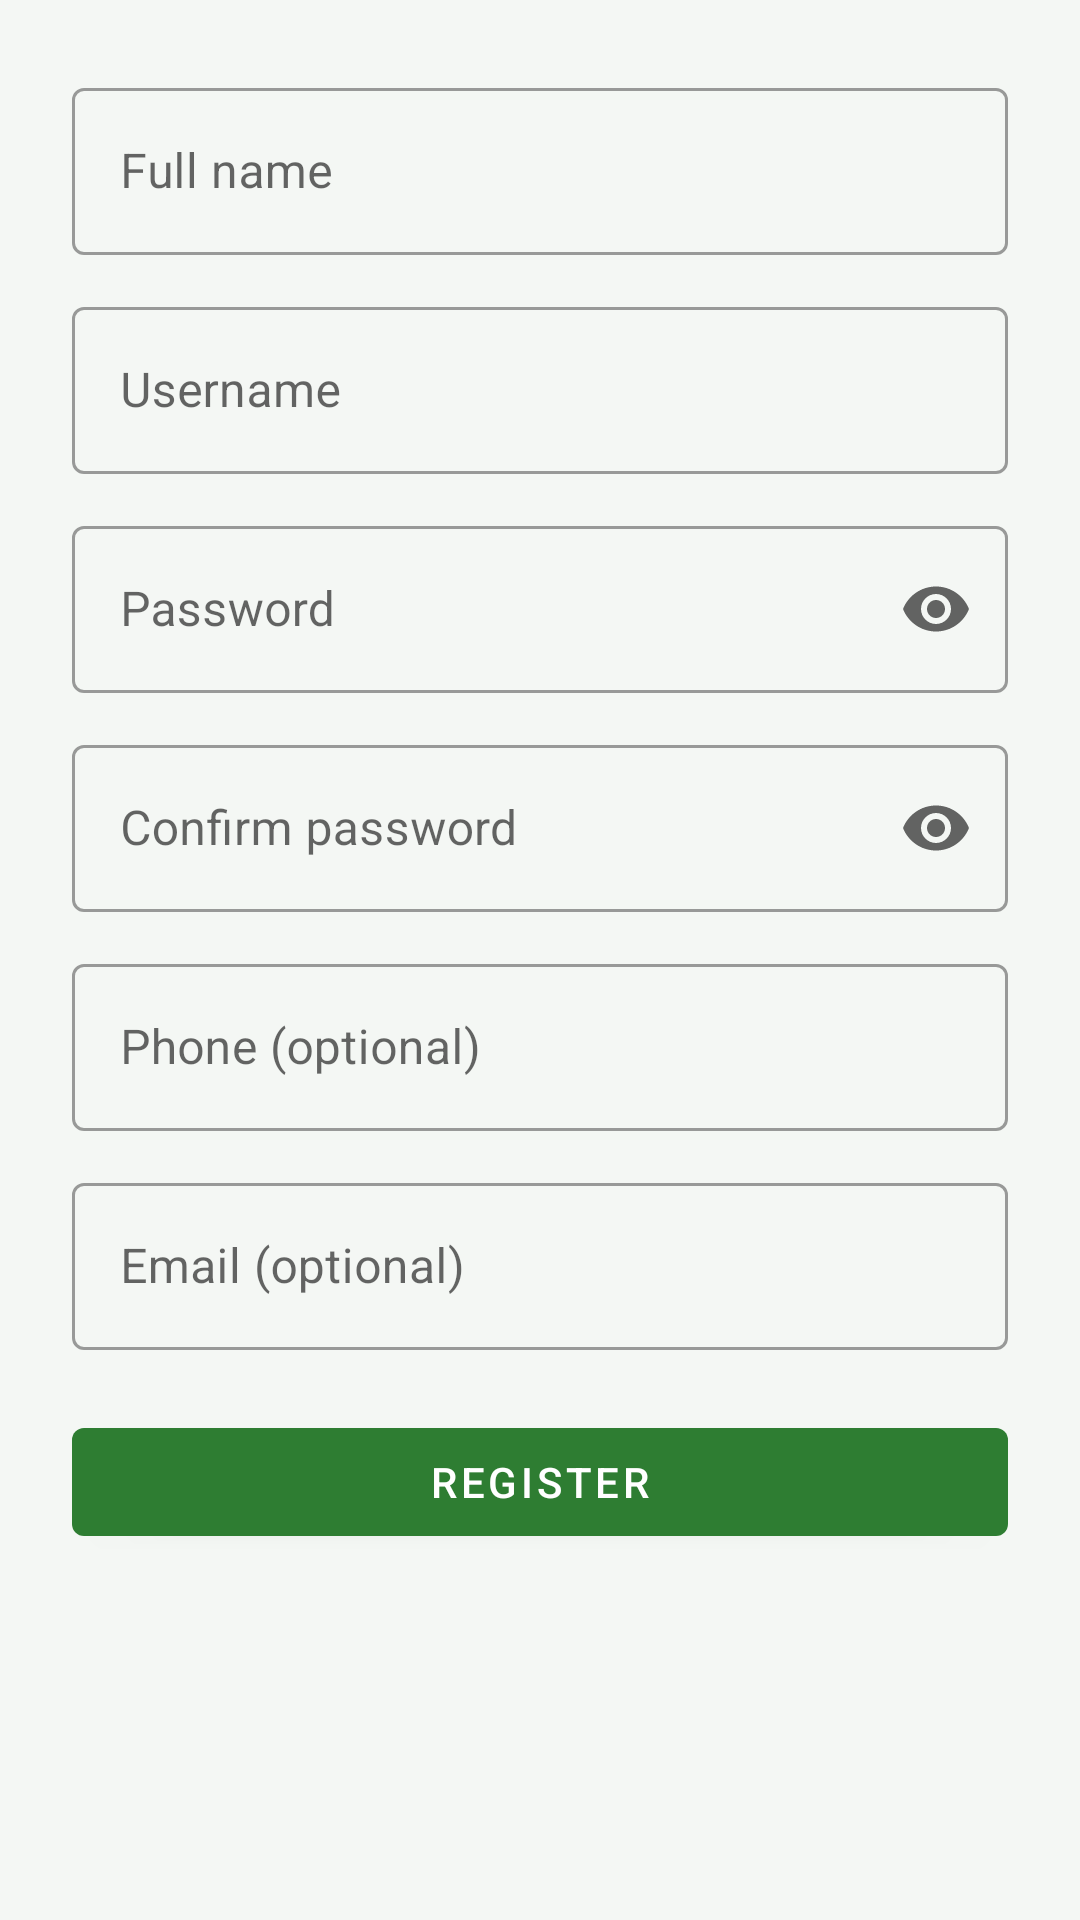

Here is an Android app screen rendered from its layout file. Give the layout XML and the strings, colors and styles it references.
<!-- AndroidManifest.xml: application theme Theme.FruitShop -->
<!-- res/layout/activity_register.xml -->
<?xml version="1.0" encoding="utf-8"?>
<ScrollView xmlns:android="http://schemas.android.com/apk/res/android"
    xmlns:app="http://schemas.android.com/apk/res-auto"
    android:layout_width="match_parent"
    android:layout_height="match_parent"
    android:fillViewport="true">

    <LinearLayout
        android:layout_width="match_parent"
        android:layout_height="wrap_content"
        android:orientation="vertical"
        android:padding="24dp">

        <com.google.android.material.textfield.TextInputLayout
            android:id="@+id/tilRegisterFullname"
            style="@style/Widget.MaterialComponents.TextInputLayout.OutlinedBox"
            android:layout_width="match_parent"
            android:layout_height="wrap_content"
            android:hint="@string/auth_fullname_hint">

            <com.google.android.material.textfield.TextInputEditText
                android:id="@+id/etRegisterFullname"
                android:layout_width="match_parent"
                android:layout_height="wrap_content"
                android:inputType="textPersonName"
                android:maxLines="1" />
        </com.google.android.material.textfield.TextInputLayout>

        <com.google.android.material.textfield.TextInputLayout
            android:id="@+id/tilRegisterUsername"
            style="@style/Widget.MaterialComponents.TextInputLayout.OutlinedBox"
            android:layout_width="match_parent"
            android:layout_height="wrap_content"
            android:layout_marginTop="12dp"
            android:hint="@string/auth_username_hint">

            <com.google.android.material.textfield.TextInputEditText
                android:id="@+id/etRegisterUsername"
                android:layout_width="match_parent"
                android:layout_height="wrap_content"
                android:inputType="text"
                android:maxLines="1" />
        </com.google.android.material.textfield.TextInputLayout>

        <com.google.android.material.textfield.TextInputLayout
            android:id="@+id/tilRegisterPassword"
            style="@style/Widget.MaterialComponents.TextInputLayout.OutlinedBox"
            android:layout_width="match_parent"
            android:layout_height="wrap_content"
            android:layout_marginTop="12dp"
            android:hint="@string/auth_password_hint"
            app:endIconMode="password_toggle">

            <com.google.android.material.textfield.TextInputEditText
                android:id="@+id/etRegisterPassword"
                android:layout_width="match_parent"
                android:layout_height="wrap_content"
                android:inputType="textPassword"
                android:maxLines="1" />
        </com.google.android.material.textfield.TextInputLayout>

        <com.google.android.material.textfield.TextInputLayout
            android:id="@+id/tilRegisterConfirmPassword"
            style="@style/Widget.MaterialComponents.TextInputLayout.OutlinedBox"
            android:layout_width="match_parent"
            android:layout_height="wrap_content"
            android:layout_marginTop="12dp"
            android:hint="@string/auth_confirm_password_hint"
            app:endIconMode="password_toggle">

            <com.google.android.material.textfield.TextInputEditText
                android:id="@+id/etRegisterConfirmPassword"
                android:layout_width="match_parent"
                android:layout_height="wrap_content"
                android:inputType="textPassword"
                android:maxLines="1" />
        </com.google.android.material.textfield.TextInputLayout>

        <com.google.android.material.textfield.TextInputLayout
            android:id="@+id/tilRegisterPhone"
            style="@style/Widget.MaterialComponents.TextInputLayout.OutlinedBox"
            android:layout_width="match_parent"
            android:layout_height="wrap_content"
            android:layout_marginTop="12dp"
            android:hint="@string/auth_phone_hint">

            <com.google.android.material.textfield.TextInputEditText
                android:id="@+id/etRegisterPhone"
                android:layout_width="match_parent"
                android:layout_height="wrap_content"
                android:inputType="phone"
                android:maxLines="1" />
        </com.google.android.material.textfield.TextInputLayout>

        <com.google.android.material.textfield.TextInputLayout
            android:id="@+id/tilRegisterEmail"
            style="@style/Widget.MaterialComponents.TextInputLayout.OutlinedBox"
            android:layout_width="match_parent"
            android:layout_height="wrap_content"
            android:layout_marginTop="12dp"
            android:hint="@string/auth_email_hint">

            <com.google.android.material.textfield.TextInputEditText
                android:id="@+id/etRegisterEmail"
                android:layout_width="match_parent"
                android:layout_height="wrap_content"
                android:inputType="textEmailAddress"
                android:maxLines="1" />
        </com.google.android.material.textfield.TextInputLayout>

        <com.google.android.material.button.MaterialButton
            android:id="@+id/btnRegister"
            android:layout_width="match_parent"
            android:layout_height="wrap_content"
            android:layout_marginTop="20dp"
            android:text="@string/auth_register_button" />
    </LinearLayout>
</ScrollView>
<!-- resources referenced by this layout -->
<resources>
  <string name="auth_confirm_password_hint">Confirm password</string>
  <string name="auth_email_hint">Email (optional)</string>
  <string name="auth_fullname_hint">Full name</string>
  <string name="auth_password_hint">Password</string>
  <string name="auth_phone_hint">Phone (optional)</string>
  <string name="auth_register_button">Register</string>
  <string name="auth_username_hint">Username</string>
  <style name="Theme.FruitShop" parent="Theme.MaterialComponents.Light.DarkActionBar">
          <item name="colorPrimary">@color/green_800</item>
          <item name="colorPrimaryVariant">@color/green_900</item>
          <item name="colorOnPrimary">@color/white</item>
          <item name="colorSecondary">@color/orange_600</item>
          <item name="colorSecondaryVariant">@color/orange_800</item>
          <item name="colorOnSecondary">@color/white</item>
          <item name="android:statusBarColor">@color/green_900</item>
          <item name="android:windowBackground">@color/screen_background</item>
          
          <item name="android:windowOptOutEdgeToEdgeEnforcement" tools:targetApi="35">true</item>
      </style>
  <color name="green_800">#2E7D32</color>
  <color name="green_900">#1B5E20</color>
  <color name="white">#FFFFFF</color>
  <color name="orange_600">#FB8C00</color>
  <color name="orange_800">#EF6C00</color>
  <color name="screen_background">#F4F7F4</color>
</resources>
